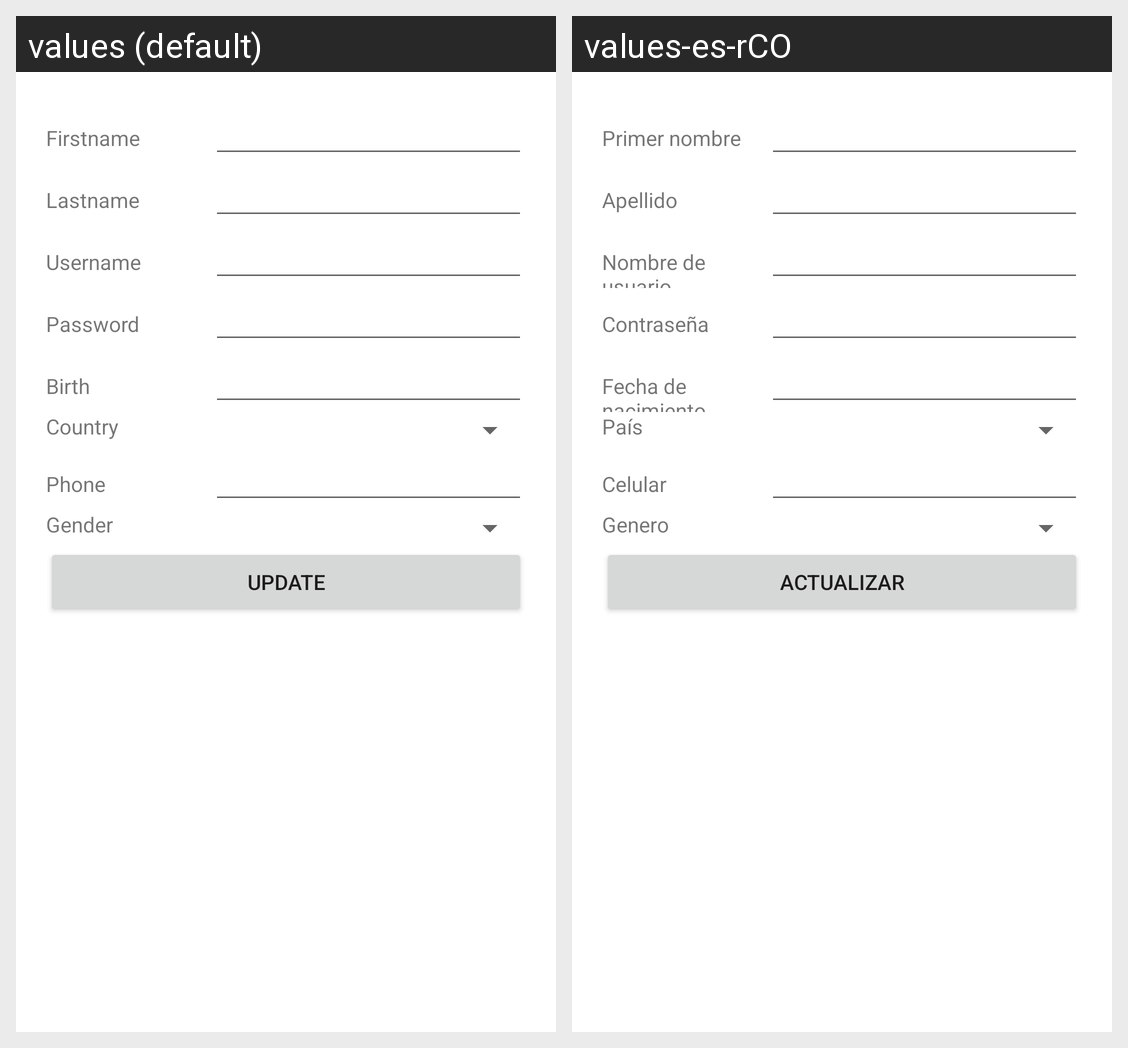

Translations of the strings shown on this Android screen, per locale in the grid:
Android screen res/layout/activity_edit__usu.xml rendered under 2 locales, left to right: values (default), values-es-rCO. Device: Nexus 5 (rendered at 1080×1920; each locale shown at half size, 540×960, under a caption strip naming it); theme Theme.Login.
Strings drawn on this screen, with the default value and each locale's value (text and hints the layout hard-codes, and strings that could not be matched under every locale, appear in the picture but are not listed):

lblA2
  values: Firstname
  values-es-rCO: Primer nombre

lb2A2
  values: Lastname
  values-es-rCO: Apellido

lbl1
  values: Username
  values-es-rCO: Nombre de usuario

lbl2
  values: Password
  values-es-rCO: Contraseña

lbl1A3
  values: Birth
  values-es-rCO: Fecha de nacimiento

lbl2A3
  values: Country
  values-es-rCO: País

lbl3A3
  values: Phone
  values-es-rCO: Celular

lbl4A3
  values: Gender
  values-es-rCO: Genero

btn1A3
  values: UPDATE
  values-es-rCO: Actualizar
